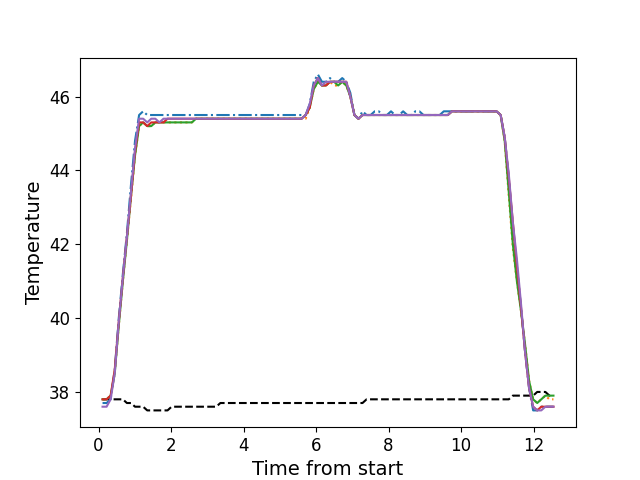

The table this chart was drawn from, first rows:
, times, neutral, z1, z2, z3, z4, z5
0, 0.1106, 37.8, 37.7, 37.8, 37.8, 37.8, 37.6
1, 0.2223, 37.8, 37.7, 37.8, 37.8, 37.8, 37.6
2, 0.3339, 37.8, 37.8, 37.9, 37.9, 37.9, 37.8
3, 0.4464, 37.8, 38.6, 38.5, 38.5, 38.6, 38.5
4, 0.5582, 37.8, 40.0, 39.8, 39.8, 39.9, 39.9
5, 0.6709, 37.8, 41.2, 41.0, 41.0, 41.1, 41.1
6, 0.7825, 37.7, 42.3, 42.1, 42.1, 42.2, 42.2
7, 0.8938, 37.7, 43.6, 43.2, 43.3, 43.3, 43.4
8, 1.006, 37.6, 44.8, 44.4, 44.4, 44.5, 44.6
9, 1.119, 37.6, 45.5, 45.2, 45.2, 45.3, 45.4
10, 1.231, 37.6, 45.6, 45.3, 45.3, 45.3, 45.4
11, 1.343, 37.5, 45.5, 45.2, 45.2, 45.2, 45.3
12, 1.455, 37.5, 45.5, 45.2, 45.2, 45.3, 45.4
13, 1.566, 37.5, 45.5, 45.3, 45.3, 45.3, 45.4
14, 1.679, 37.5, 45.5, 45.3, 45.3, 45.3, 45.3
15, 1.791, 37.5, 45.5, 45.3, 45.3, 45.3, 45.4
16, 1.903, 37.5, 45.5, 45.3, 45.3, 45.4, 45.4
17, 2.016, 37.6, 45.5, 45.3, 45.3, 45.4, 45.4
18, 2.127, 37.6, 45.5, 45.3, 45.3, 45.4, 45.4
19, 2.24, 37.6, 45.5, 45.3, 45.3, 45.4, 45.4
20, 2.351, 37.6, 45.5, 45.3, 45.3, 45.4, 45.4
21, 2.463, 37.6, 45.5, 45.3, 45.3, 45.4, 45.4
22, 2.576, 37.6, 45.5, 45.3, 45.3, 45.4, 45.4
23, 2.687, 37.6, 45.5, 45.4, 45.4, 45.4, 45.4
24, 2.799, 37.6, 45.5, 45.4, 45.4, 45.4, 45.4
25, 2.912, 37.6, 45.5, 45.4, 45.4, 45.4, 45.4
26, 3.024, 37.6, 45.5, 45.4, 45.4, 45.4, 45.4
27, 3.136, 37.6, 45.5, 45.4, 45.4, 45.4, 45.4
28, 3.248, 37.6, 45.5, 45.4, 45.4, 45.4, 45.4
29, 3.361, 37.7, 45.5, 45.4, 45.4, 45.4, 45.4
30, 3.472, 37.7, 45.5, 45.4, 45.4, 45.4, 45.4
31, 3.584, 37.7, 45.5, 45.4, 45.4, 45.4, 45.4
32, 3.696, 37.7, 45.5, 45.4, 45.4, 45.4, 45.4
33, 3.808, 37.7, 45.5, 45.4, 45.4, 45.4, 45.4
34, 3.921, 37.7, 45.5, 45.4, 45.4, 45.4, 45.4
35, 4.032, 37.7, 45.5, 45.4, 45.4, 45.4, 45.4
36, 4.144, 37.7, 45.5, 45.4, 45.4, 45.4, 45.4
37, 4.257, 37.7, 45.5, 45.4, 45.4, 45.4, 45.4
38, 4.368, 37.7, 45.5, 45.4, 45.4, 45.4, 45.4
39, 4.481, 37.7, 45.5, 45.4, 45.4, 45.4, 45.4
40, 4.592, 37.7, 45.5, 45.4, 45.4, 45.4, 45.4
41, 4.705, 37.7, 45.5, 45.4, 45.4, 45.4, 45.4
42, 4.817, 37.7, 45.5, 45.4, 45.4, 45.4, 45.4
43, 4.929, 37.7, 45.5, 45.4, 45.4, 45.4, 45.4
44, 5.04, 37.7, 45.5, 45.4, 45.4, 45.4, 45.4
45, 5.153, 37.7, 45.5, 45.4, 45.4, 45.4, 45.4
46, 5.264, 37.7, 45.5, 45.4, 45.4, 45.4, 45.4
47, 5.377, 37.7, 45.5, 45.4, 45.4, 45.4, 45.4
48, 5.49, 37.7, 45.5, 45.4, 45.4, 45.4, 45.4
49, 5.601, 37.7, 45.5, 45.4, 45.4, 45.4, 45.4
50, 5.714, 37.7, 45.5, 45.4, 45.5, 45.5, 45.5
51, 5.825, 37.7, 45.8, 45.7, 45.7, 45.7, 45.8
52, 5.937, 37.7, 46.4, 46.2, 46.2, 46.3, 46.3
53, 6.05, 37.7, 46.6, 46.4, 46.4, 46.5, 46.5
54, 6.162, 37.7, 46.4, 46.3, 46.3, 46.3, 46.3
55, 6.273, 37.7, 46.4, 46.3, 46.3, 46.3, 46.4
56, 6.385, 37.7, 46.5, 46.4, 46.4, 46.4, 46.4
57, 6.497, 37.7, 46.4, 46.3, 46.4, 46.4, 46.4
58, 6.609, 37.7, 46.4, 46.3, 46.3, 46.4, 46.4
59, 6.722, 37.7, 46.5, 46.4, 46.4, 46.4, 46.4
... 52 more rows
